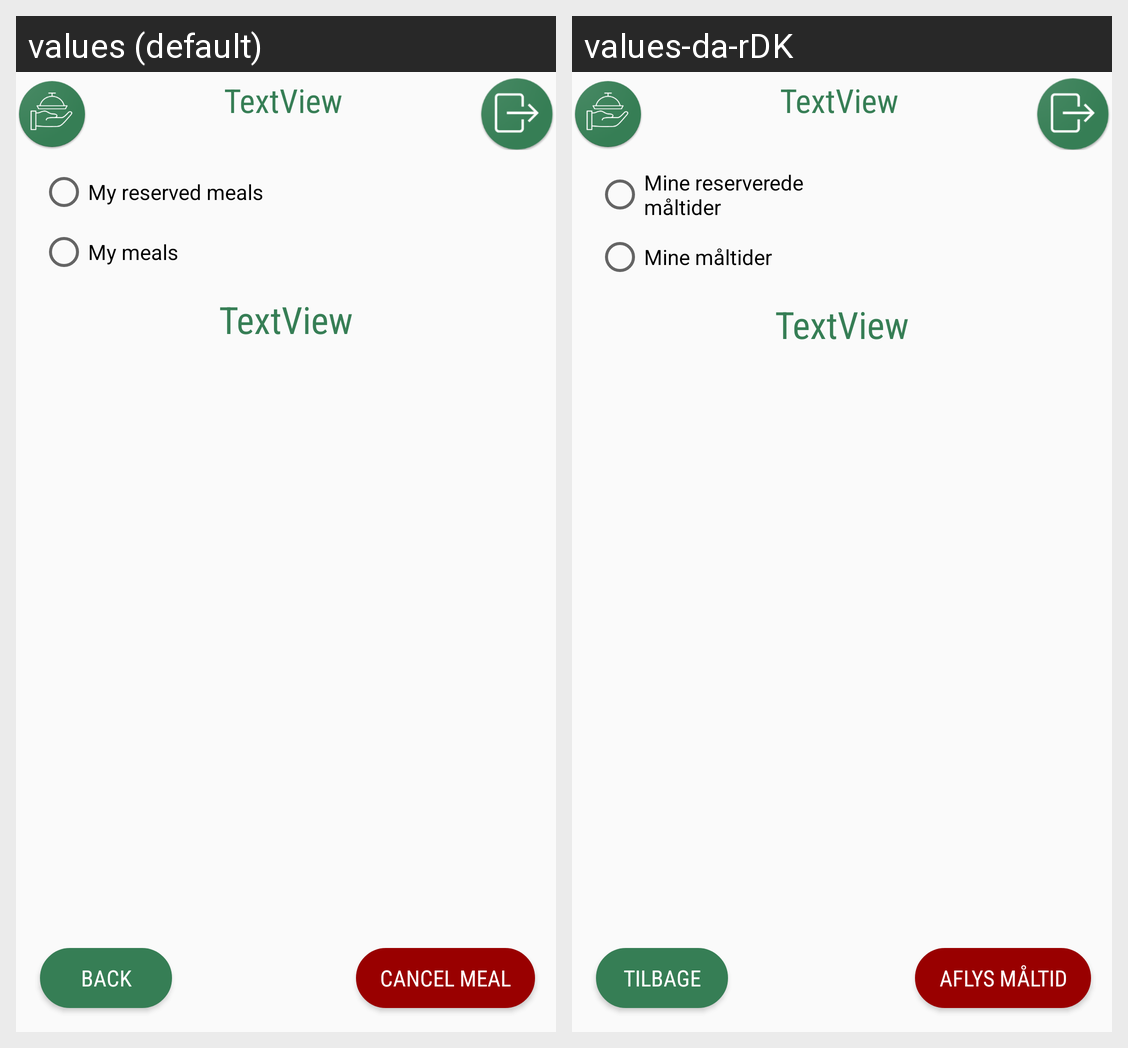

The Android screen above is rendered under two locales of the same app. Produce the string resources it draws, with the default and per-locale values.
Android screen res/layout/activity_my_meals.xml rendered under 2 locales, left to right: values (default), values-da-rDK. Device: Nexus 5 (rendered at 1080×1920; each locale shown at half size, 540×960, under a caption strip naming it); theme AppTheme.
Strings drawn on this screen, with the default value and each locale's value (text and hints the layout hard-codes, and strings that could not be matched under every locale, appear in the picture but are not listed):

back
  values: Back
  values-da-rDK: Tilbage

my_meals_header
  values: My meals
  values-da-rDK: Mine måltider

shared_meals_header
  values: My reserved meals
  values-da-rDK: Mine reserverede måltider

delete
  values: Cancel Meal
  values-da-rDK: Aflys Måltid
